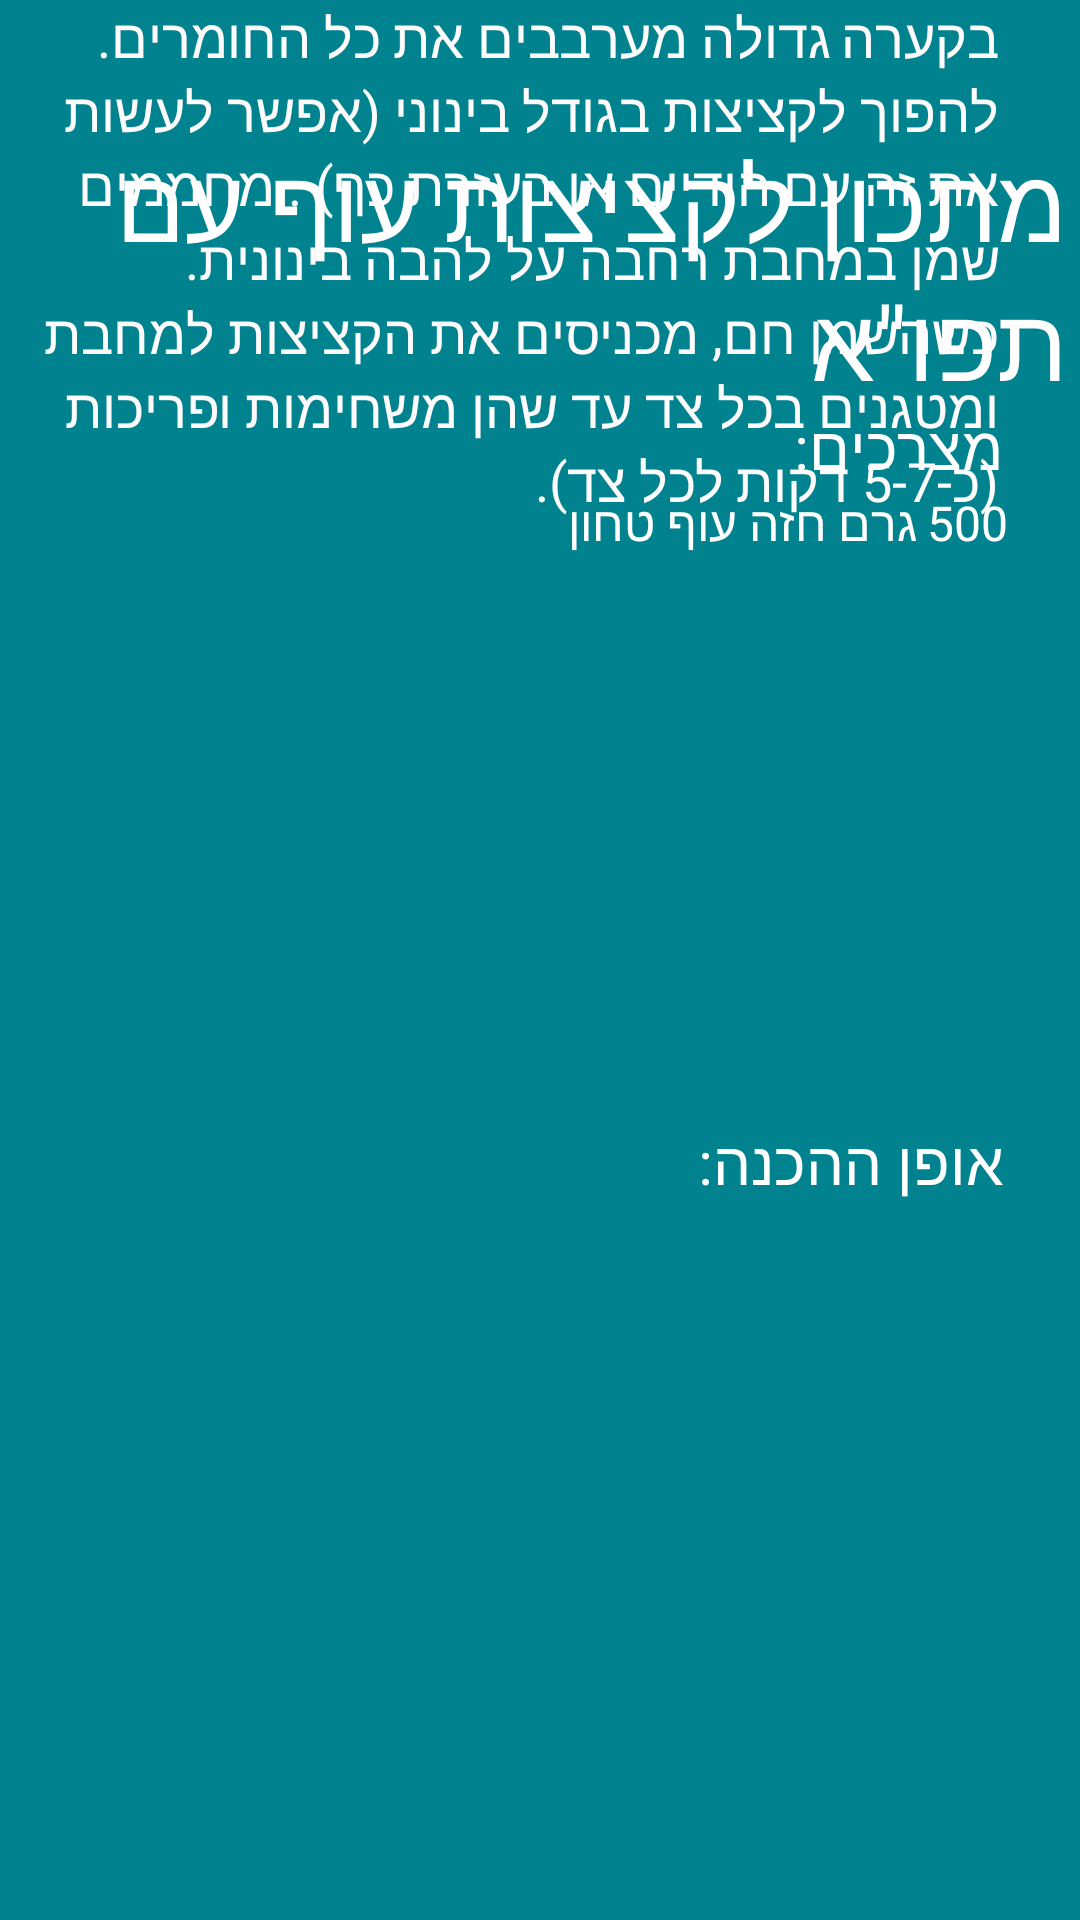

Reconstruct the res/layout file that produces this screen, plus the resources it refers to.
<!-- AndroidManifest.xml: application theme Theme.MyRecipe -->
<!-- res/layout/activity_matkon1.xml -->
<?xml version="1.0" encoding="utf-8"?>
<androidx.constraintlayout.widget.ConstraintLayout xmlns:android="http://schemas.android.com/apk/res/android"
    xmlns:app="http://schemas.android.com/apk/res-auto"
    xmlns:tools="http://schemas.android.com/tools"
    android:layout_width="match_parent"
    android:layout_height="match_parent"
    android:background="#00838F"
    tools:context=".Matkon1">

    <TextView
        android:id="@+id/recipe_name"
        android:layout_width="351dp"
        android:layout_height="87dp"
        android:text="מתכון לקציצות עוף עם תפו&quot;א"
        android:textColor="@color/white"
        android:textSize="34sp"
        app:layout_constraintBottom_toBottomOf="parent"
        app:layout_constraintEnd_toEndOf="parent"
        app:layout_constraintStart_toStartOf="parent"
        app:layout_constraintTop_toTopOf="parent"
        app:layout_constraintVertical_bias="0.08" />

    <ImageView
        android:id="@+id/imageView"
        android:layout_width="195dp"
        android:layout_height="195dp"
        tools:layout_editor_absoluteX="16dp"
        tools:layout_editor_absoluteY="185dp"
        tools:srcCompat="@tools:sample/avatars" />

    <TextView
        android:id="@+id/recipe_ingredients_title"
        android:layout_width="82dp"
        android:layout_height="39dp"
        android:text="מצרכים:"
        android:textColor="#FFFFFF"
        android:textSize="20sp"
        app:layout_constraintBottom_toBottomOf="parent"
        app:layout_constraintEnd_toEndOf="parent"
        app:layout_constraintHorizontal_bias="0.908"
        app:layout_constraintStart_toStartOf="parent"
        app:layout_constraintTop_toTopOf="parent"
        app:layout_constraintVertical_bias="0.225" />

    <TextView
        android:id="@+id/recipe_ingredients"
        android:layout_width="166dp"
        android:layout_height="162dp"
        android:text="500 גרם חזה עוף טחון"
        android:textColor="#FFFFFF"
        android:textSize="16sp"
        app:layout_constraintBottom_toBottomOf="parent"
        app:layout_constraintEnd_toEndOf="parent"
        app:layout_constraintHorizontal_bias="0.877"
        app:layout_constraintStart_toStartOf="parent"
        app:layout_constraintTop_toTopOf="parent"
        app:layout_constraintVertical_bias="0.342" />

    <TextView
        android:id="@+id/recipe_instructions_title"
        android:layout_width="wrap_content"
        android:layout_height="wrap_content"
        android:text="אופן ההכנה:"
        android:textColor="#FFFFFF"
        android:textSize="20sp"
        app:layout_constraintBottom_toBottomOf="parent"
        app:layout_constraintEnd_toEndOf="parent"
        app:layout_constraintHorizontal_bias="0.902"
        app:layout_constraintStart_toStartOf="parent"
        app:layout_constraintTop_toTopOf="parent"
        app:layout_constraintVertical_bias="0.61" />

    <TextView
        android:id="@+id/recipe_instructions"
        android:layout_width="333dp"
        android:layout_height="211dp"
        android:text="בקערה גדולה מערבבים את כל החומרים. להפוך לקציצות בגודל בינוני (אפשר לעשות את זה עם הידיים או בעזרת כף) . מחממים שמן במחבת רחבה על להבה בינונית. כשהשמן חם, מכניסים את הקציצות למחבת ומטגנים בכל צד עד שהן משחימות ופריכות (כ-5-7 דקות לכל צד)."
        android:textColor="#FDFBFB"
        android:textSize="18sp"
        tools:layout_editor_absoluteX="48dp"
        tools:layout_editor_absoluteY="457dp"
        tools:ignore="MissingConstraints" />

</androidx.constraintlayout.widget.ConstraintLayout>
<!-- resources referenced by this layout -->
<resources>
  <style name="Theme.MyRecipe" parent="Theme.MaterialComponents.DayNight.DarkActionBar">
          
          <item name="colorPrimary">#D3A101</item>
          <item name="colorPrimaryVariant">@color/white</item>
          <item name="colorOnPrimary">@color/black</item>
          
          <item name="colorOnSecondary">@color/black</item>
          
          <item name="android:statusBarColor">?attr/colorPrimaryVariant</item>
          
      </style>
  <!-- not gathered from this repository: default colours our renderer supplied (Android Studio template values) -->
  <color name="black">#FF000000</color>
  <color name="white">#FFFFFFFF</color>
</resources>
